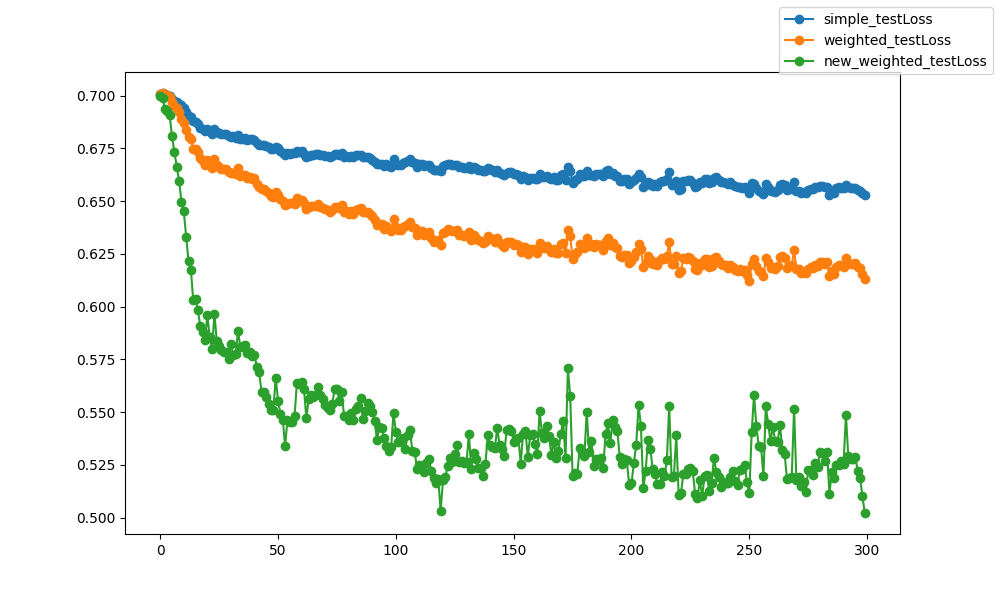

The file beside this chart, header and first rows:
epoch, epoch, simple_testLoss, weighted_testLoss, new_weighted_testLoss
0, 0, 0.7009, 0.7009, 0.6996
1, 1, 0.7013, 0.7012, 0.6991
2, 2, 0.7007, 0.7006, 0.6935
3, 3, 0.7004, 0.7002, 0.6926
4, 4, 0.7001, 0.6992, 0.6909
5, 5, 0.6985, 0.6969, 0.6807
6, 6, 0.6976, 0.6953, 0.6733
7, 7, 0.6971, 0.694, 0.6664
8, 8, 0.6962, 0.6921, 0.6598
9, 9, 0.6956, 0.6891, 0.6497
10, 10, 0.694, 0.6871, 0.6452
11, 11, 0.6924, 0.684, 0.6332
12, 12, 0.6905, 0.6806, 0.6216
13, 13, 0.6899, 0.6794, 0.6176
14, 14, 0.6878, 0.6749, 0.6031
15, 15, 0.6876, 0.6749, 0.6038
16, 16, 0.6864, 0.6731, 0.5983
17, 17, 0.6848, 0.6703, 0.5908
18, 18, 0.6842, 0.6692, 0.5881
19, 19, 0.6831, 0.6672, 0.5843
20, 20, 0.6843, 0.6697, 0.596
21, 21, 0.6831, 0.6677, 0.5855
22, 22, 0.6821, 0.6657, 0.5798
23, 23, 0.6842, 0.6699, 0.5967
24, 24, 0.6828, 0.6673, 0.5837
25, 25, 0.6823, 0.6661, 0.5814
26, 26, 0.6821, 0.6655, 0.5794
27, 27, 0.682, 0.6655, 0.5787
28, 28, 0.6819, 0.6652, 0.5785
29, 29, 0.681, 0.6636, 0.5752
30, 30, 0.6806, 0.6636, 0.5825
31, 31, 0.6808, 0.6634, 0.577
32, 32, 0.6798, 0.6627, 0.5774
33, 33, 0.6815, 0.6656, 0.5886
34, 34, 0.6795, 0.6622, 0.5808
35, 35, 0.6797, 0.6625, 0.5815
36, 36, 0.6799, 0.6625, 0.5816
37, 37, 0.6792, 0.661, 0.578
38, 38, 0.6796, 0.6612, 0.5783
39, 39, 0.6793, 0.6607, 0.5769
40, 40, 0.6792, 0.6608, 0.577
41, 41, 0.6774, 0.6581, 0.5716
42, 42, 0.6768, 0.6567, 0.5692
43, 43, 0.6767, 0.6558, 0.5594
44, 44, 0.6766, 0.6558, 0.5594
45, 45, 0.6762, 0.6549, 0.5573
46, 46, 0.6757, 0.6538, 0.554
47, 47, 0.6749, 0.6524, 0.5512
48, 48, 0.6747, 0.6518, 0.5511
49, 49, 0.6758, 0.6545, 0.5664
50, 50, 0.6753, 0.6529, 0.5553
51, 51, 0.674, 0.6509, 0.5494
52, 52, 0.673, 0.6501, 0.5465
53, 53, 0.6721, 0.6481, 0.5341
54, 54, 0.6726, 0.6489, 0.5464
55, 55, 0.6726, 0.649, 0.5453
56, 56, 0.6727, 0.649, 0.5454
57, 57, 0.6729, 0.6489, 0.5481
58, 58, 0.6739, 0.6513, 0.5638
59, 59, 0.6734, 0.6506, 0.5635
... 240 more rows
